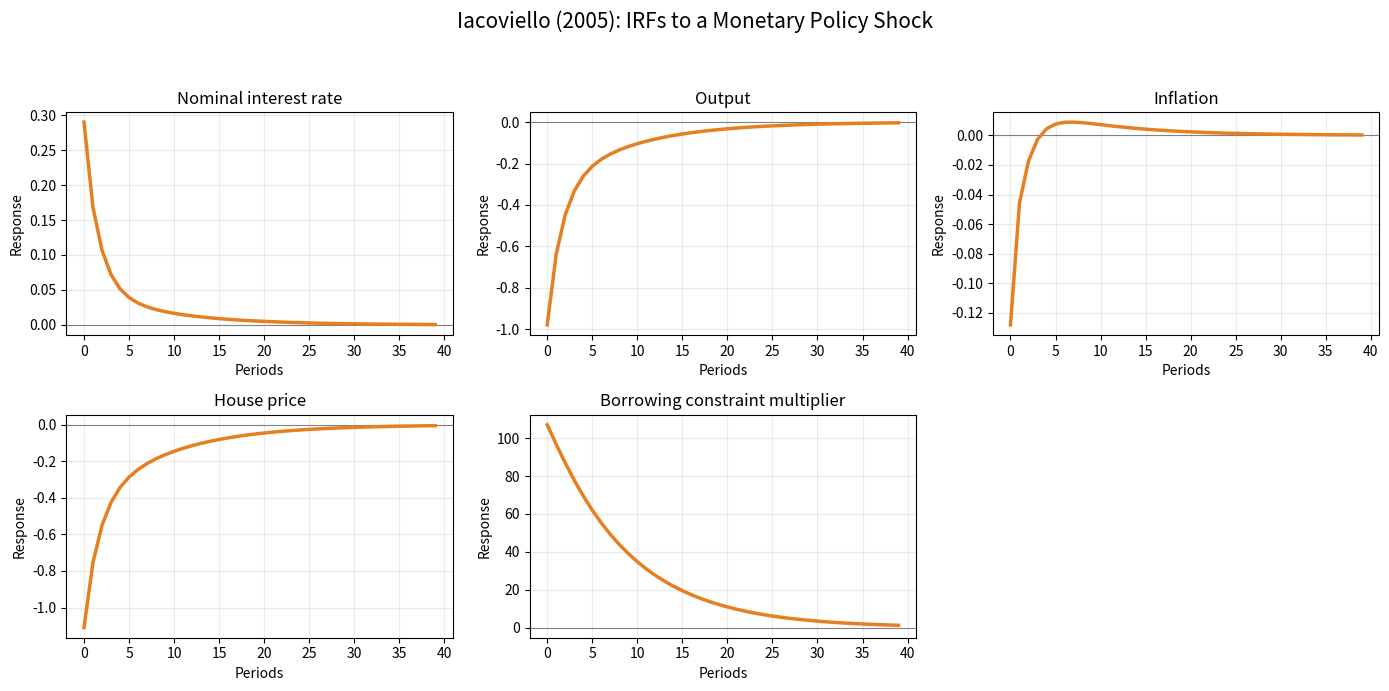

Recreate this plot in Python.
# -*- coding: utf-8 -*-
"""
Iacoviello (2005) in Python

This script:
    1. Sets the calibration.
    2. Computes the analytical steady state used in the Matlab launcher.
    3. Writes the nonlinear model equations as residuals.
    4. Numerically linearizes the model around the steady state.
    5. Solves the first-order rational expectations system using QZ.
    6. Computes IRFs to the monetary policy shock used in the Dynare file.
    7. Plots the main IRFs in one orange multipanel figure.

Requirements:
    pip install numpy scipy matplotlib
"""

import numpy as np
import matplotlib.pyplot as plt
from scipy.linalg import ordqz


# =============================================================================
# 0. User options
# =============================================================================

HORIZON = 40

# Paper / Dynare shock:
# The .mod file has:
#     shocks;
#     var eR = 1;
#     end;
SHOCK_SIZE = 1.0

# Plot options
SAVE_FIGURE = True
FIGURE_NAME = "iacoviello_2005_irfs_orange.png"

# Set to 100.0 if you want to read log responses approximately as percent.
PLOT_SCALE = 1.0

ORANGE = "#E67E22"


# =============================================================================
# 1. Variable ordering
# =============================================================================

VARS = [
    "cp",      # patient households' consumption
    "rr",      # ex-ante real interest rate
    "b",       # debt
    "q",       # real house price
    "h",       # entrepreneurs' housing
    "infl",    # gross inflation
    "X",       # markup
    "R",       # gross nominal interest rate
    "Y",       # output
    "c",       # entrepreneurs' consumption
    "hp",      # patient households' housing
    "sdf",     # stochastic discount factor
    "lam",     # borrowing constraint multiplier
    "L",       # labor
    "vp",      # price dispersion
    "w",       # real wage
    "inflp",   # reset-price inflation
    "z1",      # Calvo auxiliary variable
    "z2",      # Calvo auxiliary variable
    "lR",      # log nominal interest rate
    "lY",      # log output
    "lpi",     # log inflation
    "lq",      # log house price
    "llam",    # log multiplier
]

IDX = {name: i for i, name in enumerate(VARS)}

PLOT_VARS = ["lR", "lY", "lpi", "lq", "llam"]

PANEL_TITLES = {
    "lR": "Nominal interest rate",
    "lY": "Output",
    "lpi": "Inflation",
    "lq": "House price",
    "llam": "Borrowing constraint multiplier",
}


def get(x, name):
    """Extract a variable from a vector using its name."""
    return float(x[IDX[name]])


def set_value(x, name, value):
    """Set a variable in a vector using its name."""
    x[IDX[name]] = value


# =============================================================================
# 2. Calibration and steady state
# =============================================================================

class Params:
    """Model calibration and steady-state objects."""

    def __init__(self):
        # Preference, technology and financial parameters
        self.beta = 0.99
        self.gamma = 0.98
        self.nu = 0.03
        self.j = 0.1
        self.m = 0.89
        self.eta = 1.01
        self.Xs = 1.1
        self.theta = 0.75

        # Taylor rule and monetary policy shock scale
        self.rY = 0.0
        self.rpi = 0.27
        self.rR = 0.73
        self.sR = 0.29

        # Objects computed exactly as in the Matlab launcher
        self.gammae = self.m * self.beta + (1.0 - self.m) * self.gamma
        self.kappa = (1.0 - self.theta) * (1.0 - self.theta * self.beta) / self.theta

        self.qhY = (self.gamma * self.nu / (1.0 - self.gammae)) * (1.0 / self.Xs)
        self.bY = (
            self.beta
            * self.m
            * self.gamma
            * self.nu
            / (1.0 - self.gammae)
            * (1.0 / self.Xs)
        )
        self.cY = (
            self.nu
            / self.Xs
            * ((1.0 - self.m * self.beta) * (1.0 - self.gamma) / (1.0 - self.gammae))
        )
        self.cpY = 1.0 - self.cY

        self.hH = (1.0 + (self.j / (1.0 - self.beta)) * self.cpY / self.qhY) ** (-1.0)
        self.hpH = 1.0 - self.hH
        self.hhp = self.hH / self.hpH
        self.iota = (1.0 - self.beta) * self.hhp

        self.epsi = self.Xs / (self.Xs - 1.0)
        self.rrb = 1.0 / self.beta

        # Normalizations
        self.Ys = 1.0
        self.Hs = 1.0

        # Steady-state levels
        self.bs = self.bY * self.Ys
        self.cs = self.cY * self.Ys
        self.cps = self.cpY * self.Ys
        self.hs = self.hH * self.Hs
        self.hps = self.hpH * self.Hs
        self.Ls = (((1.0 - self.nu) / self.Xs) / self.cpY) ** (1.0 / self.eta)
        self.As = 1.0 / (self.hs ** self.nu * self.Ls ** (1.0 - self.nu))
        self.ws = ((1.0 - self.nu) / self.Xs) * (self.Ys / self.Ls)
        self.lams = self.beta / self.cs - self.gamma / self.cs
        self.qs = self.qhY / (self.hs * self.Ys)


def steady_state(p):
    """Analytical steady state used in the original Matlab/Dynare files."""

    x = np.zeros(len(VARS))

    set_value(x, "cp", p.cps)
    set_value(x, "rr", p.rrb)
    set_value(x, "b", p.bs)
    set_value(x, "q", p.qs)
    set_value(x, "h", p.hs)
    set_value(x, "infl", 1.0)
    set_value(x, "X", p.Xs)
    set_value(x, "R", p.rrb)
    set_value(x, "Y", p.Ys)
    set_value(x, "c", p.cs)
    set_value(x, "hp", p.hps)
    set_value(x, "sdf", p.beta)
    set_value(x, "lam", p.lams)
    set_value(x, "L", p.Ls)
    set_value(x, "vp", 1.0)
    set_value(x, "w", p.ws)
    set_value(x, "inflp", 1.0)
    set_value(x, "z1", (p.Ys / p.Xs) / (1.0 - p.beta * p.theta))
    set_value(x, "z2", p.Ys / (1.0 - p.beta * p.theta))

    # Reporting variables
    set_value(x, "lR", np.log(p.rrb))
    set_value(x, "lY", np.log(p.Ys))
    set_value(x, "lpi", 0.0)
    set_value(x, "lq", np.log(p.qs))
    set_value(x, "llam", np.log(p.lams))

    return x


# =============================================================================
# 3. Nonlinear equilibrium conditions
# =============================================================================

def residual(x_lag, x_now, x_lead, eR, p):
    """
    Nonlinear residuals:
        F(x_{t-1}, x_t, E_t x_{t+1}, e_t) = 0.

    The equations follow the order of the Dynare model block.
    """

    cp = get(x_now, "cp")
    b = get(x_now, "b")
    q = get(x_now, "q")
    h = get(x_now, "h")
    infl = get(x_now, "infl")
    X = get(x_now, "X")
    R = get(x_now, "R")
    Y = get(x_now, "Y")
    c = get(x_now, "c")
    hp = get(x_now, "hp")
    sdf = get(x_now, "sdf")
    lam = get(x_now, "lam")
    L = get(x_now, "L")
    vp = get(x_now, "vp")
    w = get(x_now, "w")
    inflp = get(x_now, "inflp")
    z1 = get(x_now, "z1")
    z2 = get(x_now, "z2")
    rr = get(x_now, "rr")
    lR = get(x_now, "lR")
    lY = get(x_now, "lY")
    lpi = get(x_now, "lpi")
    lq = get(x_now, "lq")
    llam = get(x_now, "llam")

    cp_f = get(x_lead, "cp")
    c_f = get(x_lead, "c")
    q_f = get(x_lead, "q")
    L_f = get(x_lead, "L")
    X_f = get(x_lead, "X")
    infl_f = get(x_lead, "infl")
    sdf_f = get(x_lead, "sdf")
    z1_f = get(x_lead, "z1")
    z2_f = get(x_lead, "z2")

    cp_l = get(x_lag, "cp")
    b_l = get(x_lag, "b")
    h_l = get(x_lag, "h")
    infl_l = get(x_lag, "infl")
    R_l = get(x_lag, "R")
    Y_l = get(x_lag, "Y")
    vp_l = get(x_lag, "vp")

    res = np.empty(len(VARS))

    # 1. Patient households' housing Euler equation
    res[0] = q / cp - p.j / hp - p.beta * q_f / cp_f

    # 2. Patient households' labor supply
    res[1] = L ** (p.eta - 1.0) - w / cp

    # 3. Patient households' bond Euler equation
    res[2] = 1.0 / cp - p.beta * (1.0 / cp_f) * R / infl_f

    # 4. Labor demand
    res[3] = (1.0 - p.nu) * p.As * h_l ** p.nu * L ** (-p.nu) - X * w

    # 5. Entrepreneurs' housing Euler equation
    res[4] = (
        q / c
        - (p.gamma / c_f)
        * (p.nu * p.As * h ** (p.nu - 1.0) * L_f ** (1.0 - p.nu) / X_f + q_f)
        - p.m * lam * q_f * infl_f
    )

    # 6. Entrepreneurs' bond Euler equation
    res[5] = 1.0 / c - p.gamma * (1.0 / c_f) * R / infl_f - lam * R

    # 7. Borrowing constraint
    res[6] = b - p.m * (q_f * h * infl_f / R)

    # 8. Calvo auxiliary variable z1
    res[7] = z1 - Y / X - p.theta * sdf_f * infl_f ** p.epsi * z1_f

    # 9. Calvo auxiliary variable z2
    res[8] = z2 - Y - p.theta * sdf_f * infl_f ** (p.epsi - 1.0) * z2_f

    # 10. Reset-price inflation
    res[9] = inflp - (p.epsi / (p.epsi - 1.0)) * z1 / z2

    # 11. Taylor rule
    res[10] = R - (
        p.rrb ** (1.0 - p.rR)
        * R_l ** p.rR
        * (infl_l ** (1.0 + p.rpi) * (Y_l / p.Ys) ** p.rY) ** (1.0 - p.rR)
        * np.exp(p.sR * eR)
    )

    # 12. Price evolution
    res[11] = 1.0 - p.theta * infl ** (p.epsi - 1.0) - (1.0 - p.theta) * inflp ** (1.0 - p.epsi)

    # 13. Production function
    res[12] = Y * vp - p.As * h_l ** p.nu * L ** (1.0 - p.nu)

    # 14. Price dispersion
    res[13] = vp - (1.0 - p.theta) * inflp ** (-p.epsi) - p.theta * infl ** p.epsi * vp_l

    # 15. Resource constraint
    res[14] = c + cp - Y

    # 16. Housing market clearing
    res[15] = h + hp - p.Hs

    # 17. Entrepreneurs' budget constraint
    res[16] = b - c - q * (h - h_l) - R_l * b_l / infl - w * L + Y * vp / X

    # 18. Stochastic discount factor
    res[17] = sdf - p.beta * cp_l / cp

    # 19. Ex-ante real interest rate
    res[18] = rr - R / infl_f

    # 20-24. Reporting variables
    res[19] = lR - np.log(R)
    res[20] = lY - np.log(Y)
    res[21] = lpi - np.log(infl)
    res[22] = lq - np.log(q)
    res[23] = llam - np.log(lam)

    return res


# =============================================================================
# 4. Numerical linearization
# =============================================================================

def numerical_jacobian(p, x_ss, step_scale=1e-6):
    """
    Central-difference numerical derivatives.

    Linearized system:
        A x_{t+1} + B x_t + C x_{t-1} + D e_t = 0

    where x denotes deviations from steady state.
    """

    n = len(VARS)

    A = np.zeros((n, n))
    B = np.zeros((n, n))
    C = np.zeros((n, n))
    D = np.zeros((n, 1))

    for j in range(n):
        step = step_scale * max(abs(x_ss[j]), 1.0)
        dx = np.zeros(n)
        dx[j] = step

        A[:, j] = (
            residual(x_ss, x_ss, x_ss + dx, 0.0, p)
            - residual(x_ss, x_ss, x_ss - dx, 0.0, p)
        ) / (2.0 * step)

        B[:, j] = (
            residual(x_ss, x_ss + dx, x_ss, 0.0, p)
            - residual(x_ss, x_ss - dx, x_ss, 0.0, p)
        ) / (2.0 * step)

        C[:, j] = (
            residual(x_ss + dx, x_ss, x_ss, 0.0, p)
            - residual(x_ss - dx, x_ss, x_ss, 0.0, p)
        ) / (2.0 * step)

    e_step = step_scale
    D[:, 0] = (
        residual(x_ss, x_ss, x_ss, e_step, p)
        - residual(x_ss, x_ss, x_ss, -e_step, p)
    ) / (2.0 * e_step)

    return A, B, C, D


# =============================================================================
# 5. First-order solution using QZ
# =============================================================================

def stable_selector(alpha, beta, stake):
    """Select generalized eigenvalues alpha / beta inside the unit circle."""

    eig_abs = np.full_like(np.real(alpha), fill_value=np.inf, dtype=float)
    ok = np.abs(beta) > 1e-12
    eig_abs[ok] = np.abs(alpha[ok] / beta[ok])

    return eig_abs < stake


def solve_first_order_qz(A, B, C, D, x_ss, stake=1.0 - 1e-8):
    """
    Solve:
        A E_t[x_{t+1}] + B x_t + C x_{t-1} + D e_t = 0

    Decision rule:
        x_t = P x_{t-1} + Q e_t
    """

    n = A.shape[0]

    zeros = np.zeros((n, n))
    eye = np.eye(n)

    G0 = np.block([
        [A, zeros],
        [zeros, eye]
    ])

    G1 = np.block([
        [-B, -C],
        [eye, zeros]
    ])

    def sort_fun(alpha, beta):
        return stable_selector(alpha, beta, stake)

    # Generalized Schur decomposition
    _, _, alpha, beta, _, Z = ordqz(G1, G0, sort=sort_fun, output="complex")

    eig = np.full(alpha.shape, np.inf + 0j, dtype=complex)
    ok = np.abs(beta) > 1e-12
    eig[ok] = alpha[ok] / beta[ok]

    n_stable = int(np.sum(np.abs(eig) < stake))

    if n_stable != n:
        raise RuntimeError(
            "QZ did not find exactly n stable roots. "
            f"Required: {n}; found: {n_stable}."
        )

    Z_stable = Z[:, :n]
    Z_top = Z_stable[:n, :]
    Z_bottom = Z_stable[n:, :]

    if np.linalg.cond(Z_bottom) > 1e12:
        raise RuntimeError("The stable subspace is close to singular.")

    P = Z_top @ np.linalg.inv(Z_bottom)
    P = np.real_if_close(P, tol=1000).real

    Q = -np.linalg.solve(A @ P + B, D)
    Q = np.real_if_close(Q, tol=1000).real

    return P, Q, eig, n_stable


def solve_model(p):
    """Compute steady state, linearize and solve the model."""

    x_ss = steady_state(p)

    ss_resid = residual(x_ss, x_ss, x_ss, 0.0, p)
    max_ss_resid = np.max(np.abs(ss_resid))

    if max_ss_resid > 1e-7:
        raise RuntimeError(f"Steady-state residuals are too large: {max_ss_resid:.3e}")

    A, B, C, D = numerical_jacobian(p, x_ss)

    P, Q, eig, n_stable = solve_first_order_qz(A, B, C, D, x_ss)

    return {
        "x_ss": x_ss,
        "A": A,
        "B": B,
        "C": C,
        "D": D,
        "P": P,
        "Q": Q,
        "eig": eig,
        "n_stable": n_stable,
    }


# =============================================================================
# 6. Impulse response functions
# =============================================================================

def impulse_response(solution, horizon=40, shock_size=1.0):
    """
    Compute IRFs in deviations from steady state.

    Decision rule:
        x_t = P x_{t-1} + Q e_t
    """

    P = solution["P"]
    Q = solution["Q"]

    n = len(VARS)
    irf = np.zeros((horizon, n))

    irf[0, :] = Q[:, 0] * shock_size

    for t in range(1, horizon):
        irf[t, :] = P @ irf[t - 1, :]

    return irf


# =============================================================================
# 7. Plotting
# =============================================================================

def plot_irfs(irf, variables, scale=1.0):
    """Plot selected IRFs in one orange multipanel figure."""

    periods = np.arange(irf.shape[0])

    n_vars = len(variables)
    ncols = 3
    nrows = int(np.ceil(n_vars / ncols))

    fig, axes = plt.subplots(
        nrows=nrows,
        ncols=ncols,
        figsize=(14, 7),
        squeeze=False
    )

    axes_flat = axes.ravel()

    for ax, var in zip(axes_flat, variables):
        ax.axhline(0.0, color="black", linewidth=0.8, alpha=0.45)

        ax.plot(
            periods,
            scale * irf[:, IDX[var]],
            color=ORANGE,
            linewidth=2.5
        )

        ax.set_title(PANEL_TITLES[var], fontsize=12)
        ax.set_xlabel("Periods")
        ax.set_ylabel("Response")
        ax.grid(True, alpha=0.25)

    # Hide unused panels
    for ax in axes_flat[n_vars:]:
        ax.axis("off")

    fig.suptitle(
        "Iacoviello (2005): IRFs to a Monetary Policy Shock",
        fontsize=15,
        y=0.98
    )

    fig.tight_layout(rect=(0.0, 0.0, 1.0, 0.94))

    if SAVE_FIGURE:
        fig.savefig(FIGURE_NAME, dpi=300, bbox_inches="tight")

    plt.show()


# =============================================================================
# 8. Run
# =============================================================================

p = Params()
solution = solve_model(p)

irf = impulse_response(
    solution,
    horizon=HORIZON,
    shock_size=SHOCK_SIZE
)

# Diagnostics
x_ss = solution["x_ss"]
A = solution["A"]
B = solution["B"]
C = solution["C"]
P = solution["P"]
eig = solution["eig"]

ss_resid = residual(x_ss, x_ss, x_ss, 0.0, p)
quad_err = A @ P @ P + B @ P + C

print("Iacoviello (2005) Python solution")
print("---------------------------------")
print(f"Stable roots selected: {solution['n_stable']} out of {len(VARS)} required")
print(f"Maximum steady-state residual: {np.max(np.abs(ss_resid)):.3e}")
print(f"Maximum |A P^2 + B P + C|: {np.max(np.abs(quad_err)):.3e}")
print("")
print("Impact responses, period 0")
print("--------------------------")
for var in PLOT_VARS:
    print(f"{PANEL_TITLES[var]:35s}: {irf[0, IDX[var]]: .10f}")

plot_irfs(
    irf=irf,
    variables=PLOT_VARS,
    scale=PLOT_SCALE
)
